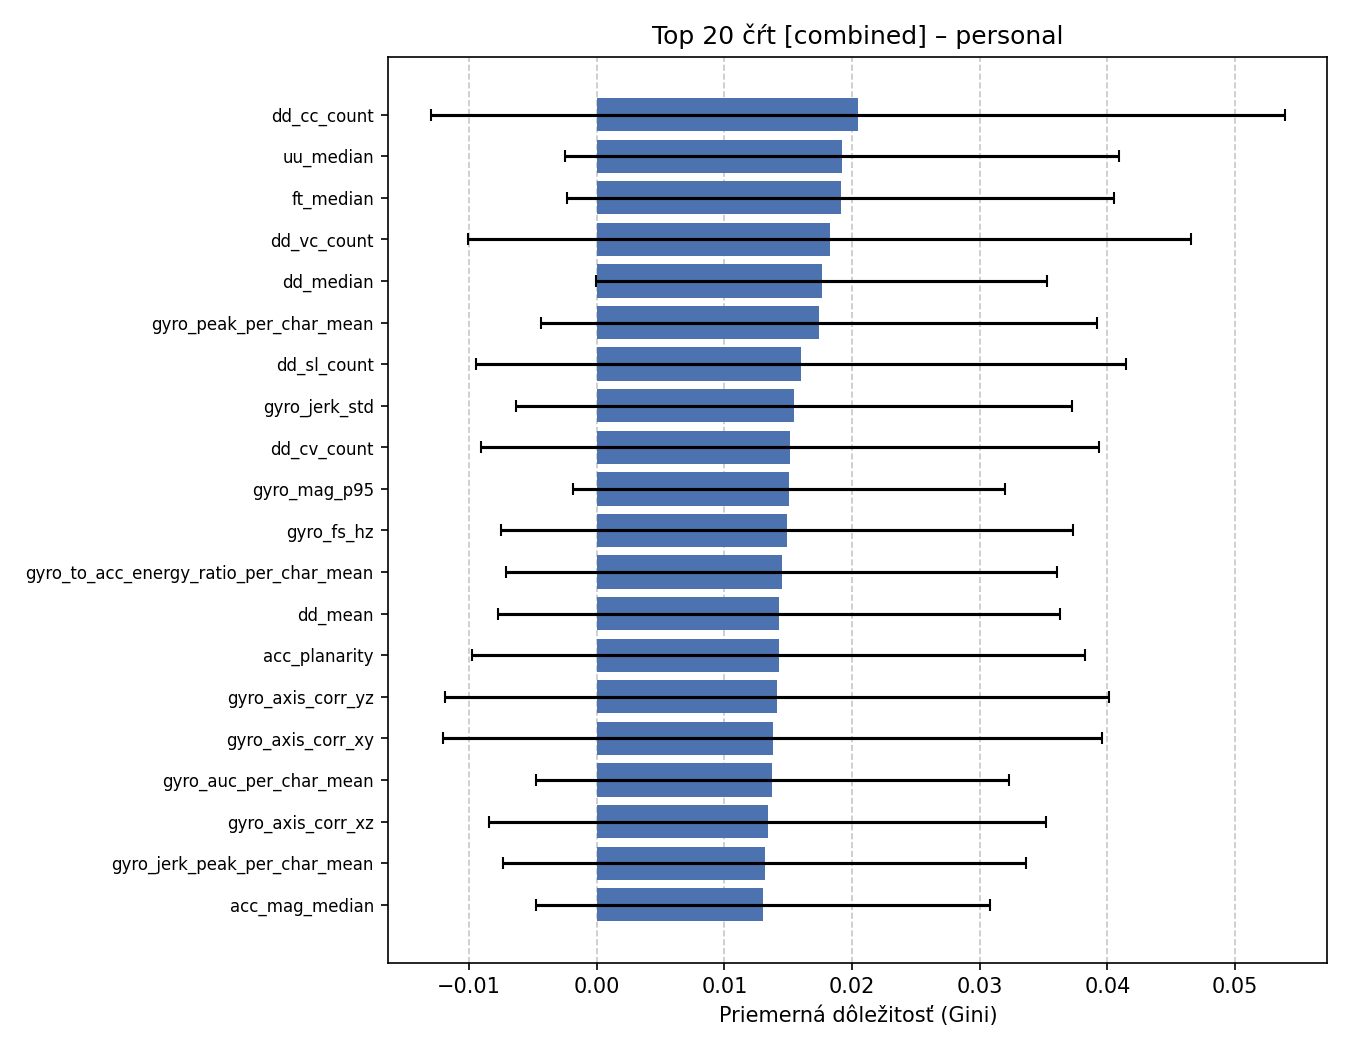

Data behind this chart, as committed beside it:
rank, feature, mean_importance, std_importance
1, dd_cc_count, 0.02046, 0.03344
2, uu_median, 0.0192, 0.0217
3, ft_median, 0.0191, 0.02145
4, dd_vc_count, 0.01823, 0.02835
5, dd_median, 0.01761, 0.01768
6, gyro_peak_per_char_mean, 0.01744, 0.02178
7, dd_sl_count, 0.01599, 0.02546
8, gyro_jerk_std, 0.01547, 0.0218
9, dd_cv_count, 0.01513, 0.02418
10, gyro_mag_p95, 0.01505, 0.01693
11, gyro_fs_hz, 0.01492, 0.02241
12, gyro_to_acc_energy_ratio_per_char_mean, 0.01448, 0.02157
13, dd_mean, 0.01426, 0.02202
14, acc_planarity, 0.01424, 0.024
15, gyro_axis_corr_yz, 0.01411, 0.026
16, gyro_axis_corr_xy, 0.01377, 0.0258
17, gyro_auc_per_char_mean, 0.01375, 0.01854
18, gyro_axis_corr_xz, 0.01338, 0.02184
19, gyro_jerk_peak_per_char_mean, 0.01316, 0.02047
20, acc_mag_median, 0.01302, 0.01779
21, acc_peak_per_char_mean, 0.01259, 0.0167
22, dd_vc_median, 0.01258, 0.0156
23, gyro_mag_median, 0.01254, 0.02033
24, dd_cv_median, 0.01243, 0.01294
25, dd_cc_median, 0.01238, 0.01993
26, n_inserts, 0.01227, 0.0208
27, acc_axis_corr_xz, 0.01212, 0.0235
28, gyro_mag_iqr, 0.01183, 0.01346
29, ft_mean, 0.01181, 0.01431
30, dd_sl_median, 0.01172, 0.01741
31, acc_jerk_peak_per_char_mean, 0.01152, 0.01982
32, gyro_peak_to_rms_ratio_mean, 0.01149, 0.02092
33, gyro_rise_time_ms_mean, 0.0111, 0.0209
34, acc_peak_lag_mean_ms, 0.01108, 0.02702
35, acc_axis_corr_yz, 0.01107, 0.01733
36, gyro_n_samples, 0.011, 0.01857
37, gyro_energy, 0.01069, 0.01416
38, acc_axis_corr_xy, 0.01067, 0.01829
39, gyro_mag_p99, 0.01055, 0.01588
40, fast_slow_acc_ratio, 0.01049, 0.01719
41, acc_auc_per_char_mean, 0.01034, 0.01288
42, gyro_mag_std, 0.01008, 0.01289
43, acc_jerk_std, 0.009808, 0.01621
44, acc_fs_hz, 0.009371, 0.01391
45, wpm, 0.009314, 0.01194
46, dd_ls_count, 0.00929, 0.01572
47, gyro_rms, 0.009009, 0.01071
48, pd_mean, 0.008968, 0.01193
49, acc_energy_per_char, 0.008967, 0.01287
50, acc_rise_time_ms_mean, 0.008925, 0.02124
51, gyro_keystroke_xcorr_peak, 0.00881, 0.02022
52, n_ft_valid, 0.00875, 0.01796
53, consonant_pd, 0.00872, 0.01942
54, n_dd_valid, 0.008648, 0.01759
55, acc_mag_mean, 0.008595, 0.01073
56, gyro_mag_mean, 0.008472, 0.01154
57, gyro_mag_mad, 0.008456, 0.01085
58, acc_n_samples, 0.008438, 0.01313
59, dd_ls_median, 0.008229, 0.009762
60, fast_slow_gyro_ratio, 0.007906, 0.01586
... 94 more rows
